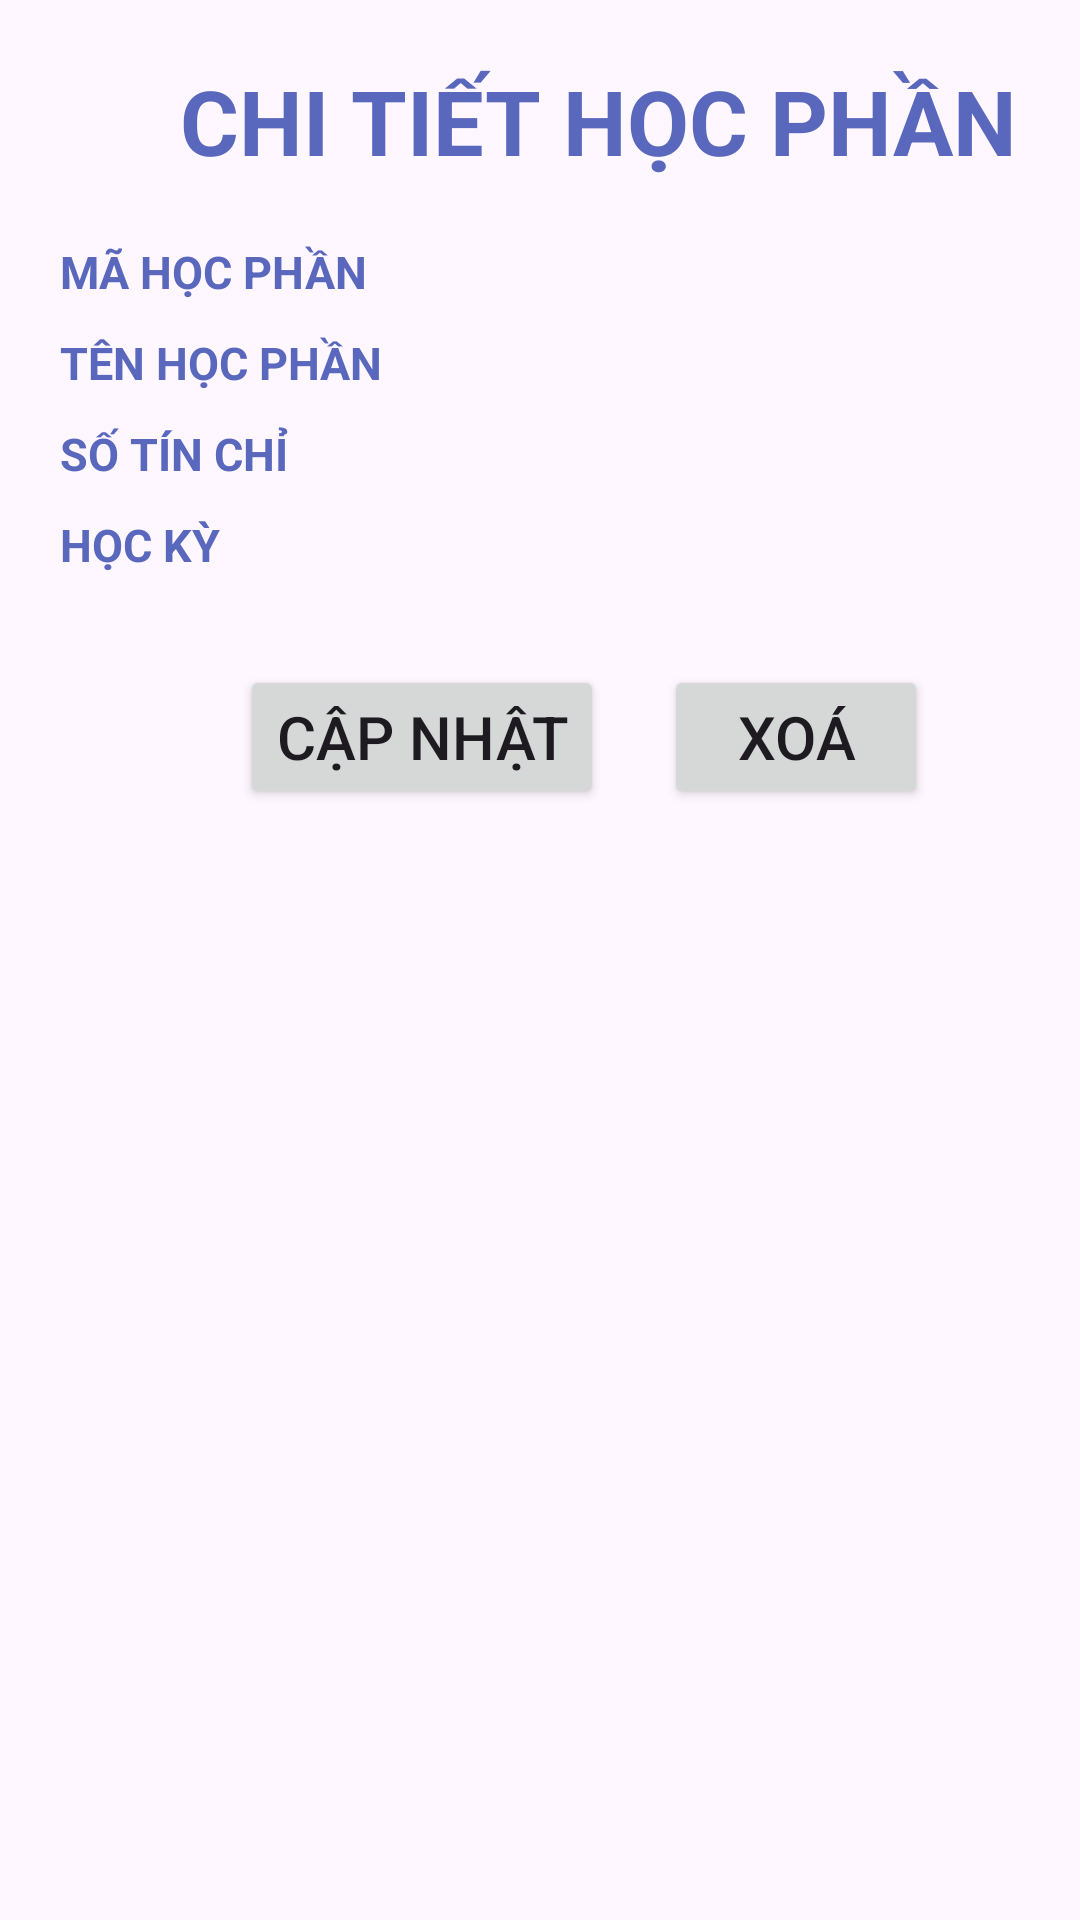

The Android layout XML behind this screen, and the referenced resources:
<!-- AndroidManifest.xml: application theme Theme._22ITEB036_LeMaiHuong -->
<!-- res/layout/activity_edit.xml -->
<?xml version="1.0" encoding="utf-8"?>
<LinearLayout xmlns:android="http://schemas.android.com/apk/res/android"
    xmlns:app="http://schemas.android.com/apk/res-auto"
    xmlns:tools="http://schemas.android.com/tools"
    android:id="@+id/main"
    android:layout_width="match_parent"
    android:layout_height="match_parent"
    tools:context=".EditActivity"
    android:orientation="vertical">

    <TextView
        android:id="@+id/txtEdit"
        android:layout_width="wrap_content"
        android:layout_height="wrap_content"
        android:text="CHI TIẾT HỌC PHẦN "
        android:textColor="#5968BC"
        android:layout_marginLeft="60dp"
        android:textSize="30dp"
        android:textStyle="bold"
        android:layout_marginTop="20dp"/>

    <TableLayout
        android:layout_width="wrap_content"
        android:layout_height="wrap_content"
        android:layout_marginTop="20dp"
        android:layout_marginLeft="20dp"
        >

        <TableRow
            android:layout_width="match_parent"
            android:layout_height="match_parent"
            >

            <TextView
                android:id="@+id/textView"
                android:layout_width="wrap_content"
                android:layout_height="wrap_content"
                android:text="MÃ HỌC PHẦN"
                android:textColor="#5968BC"
                android:textStyle="bold"
                android:textSize="15dp"/>

            <TextView
                android:id="@+id/txtID"
                android:layout_width="wrap_content"
                android:layout_height="wrap_content"
                android:layout_marginLeft="20dp"
                android:textColor="#5968BC"
                android:textSize="15dp"
                 />

        </TableRow>

        <TableRow
            android:layout_width="match_parent"
            android:layout_height="match_parent" >

            <TextView
                android:id="@+id/textView4"
                android:layout_width="wrap_content"
                android:layout_height="wrap_content"
                android:text="TÊN HỌC PHẦN"
                android:textStyle="bold"
                android:textSize="15dp"
                android:textColor="#5968BC"
                android:layout_marginTop="10dp"
                />

            <TextView
                android:id="@+id/txtName"
                android:layout_width="wrap_content"
                android:layout_height="wrap_content"
                android:layout_marginLeft="20dp"
                android:textColor="#5968BC"
                android:textSize="15dp"/>
        </TableRow>

        <TableRow
            android:layout_width="match_parent"
            android:layout_height="match_parent" >

            <TextView
                android:id="@+id/textView6"
                android:layout_width="wrap_content"
                android:layout_height="wrap_content"
                android:text="SỐ TÍN CHỈ"
                android:textStyle="bold"
                android:textSize="15dp"
                android:textColor="#5968BC"
                android:layout_marginTop="10dp" />

            <TextView
                android:id="@+id/txtAmount"
                android:layout_width="wrap_content"
                android:layout_height="wrap_content"
                android:layout_marginLeft="20dp"
                android:textColor="#5968BC"
                android:textSize="15dp"/>
        </TableRow>

        <TableRow
            android:layout_width="match_parent"
            android:layout_height="match_parent" >

            <TextView
                android:id="@+id/textView8"
                android:layout_width="wrap_content"
                android:layout_height="wrap_content"
                android:text="HỌC KỲ"
                android:textStyle="bold"
                android:textSize="15dp"
                android:textColor="#5968BC"
                android:layout_marginTop="10dp" />

            <TextView
                android:id="@+id/txtSemester"
                android:layout_width="wrap_content"
                android:layout_height="wrap_content"
                android:layout_marginLeft="20dp"
                android:textColor="#5968BC"
                android:textSize="15dp"
                />
        </TableRow>
    </TableLayout>
    <GridLayout
        android:layout_width="wrap_content"
        android:layout_height="wrap_content"
        android:layout_marginTop="20dp">
        <Button
            android:id="@+id/btEdit"
            android:layout_width="wrap_content"
            android:layout_height="wrap_content"
            android:text="CẬP NHẬT"
            android:layout_marginLeft="80dp"
            android:layout_marginTop="10dp"
            android:textSize="20dp"
            />
        <Button
            android:id="@+id/btRemove"
            android:layout_width="wrap_content"
            android:layout_height="wrap_content"
            android:text="XOÁ"
            android:layout_marginLeft="20dp"
            android:layout_marginTop="10dp"
            android:textSize="20dp"/>

    </GridLayout>

</LinearLayout>
<!-- resources referenced by this layout -->
<resources>
  <style name="Theme._22ITEB036_LeMaiHuong" parent="Base.Theme._22ITEB036_LeMaiHuong" />
  <style name="Base.Theme._22ITEB036_LeMaiHuong" parent="Theme.Material3.DayNight.NoActionBar">
          
          
      </style>
</resources>
